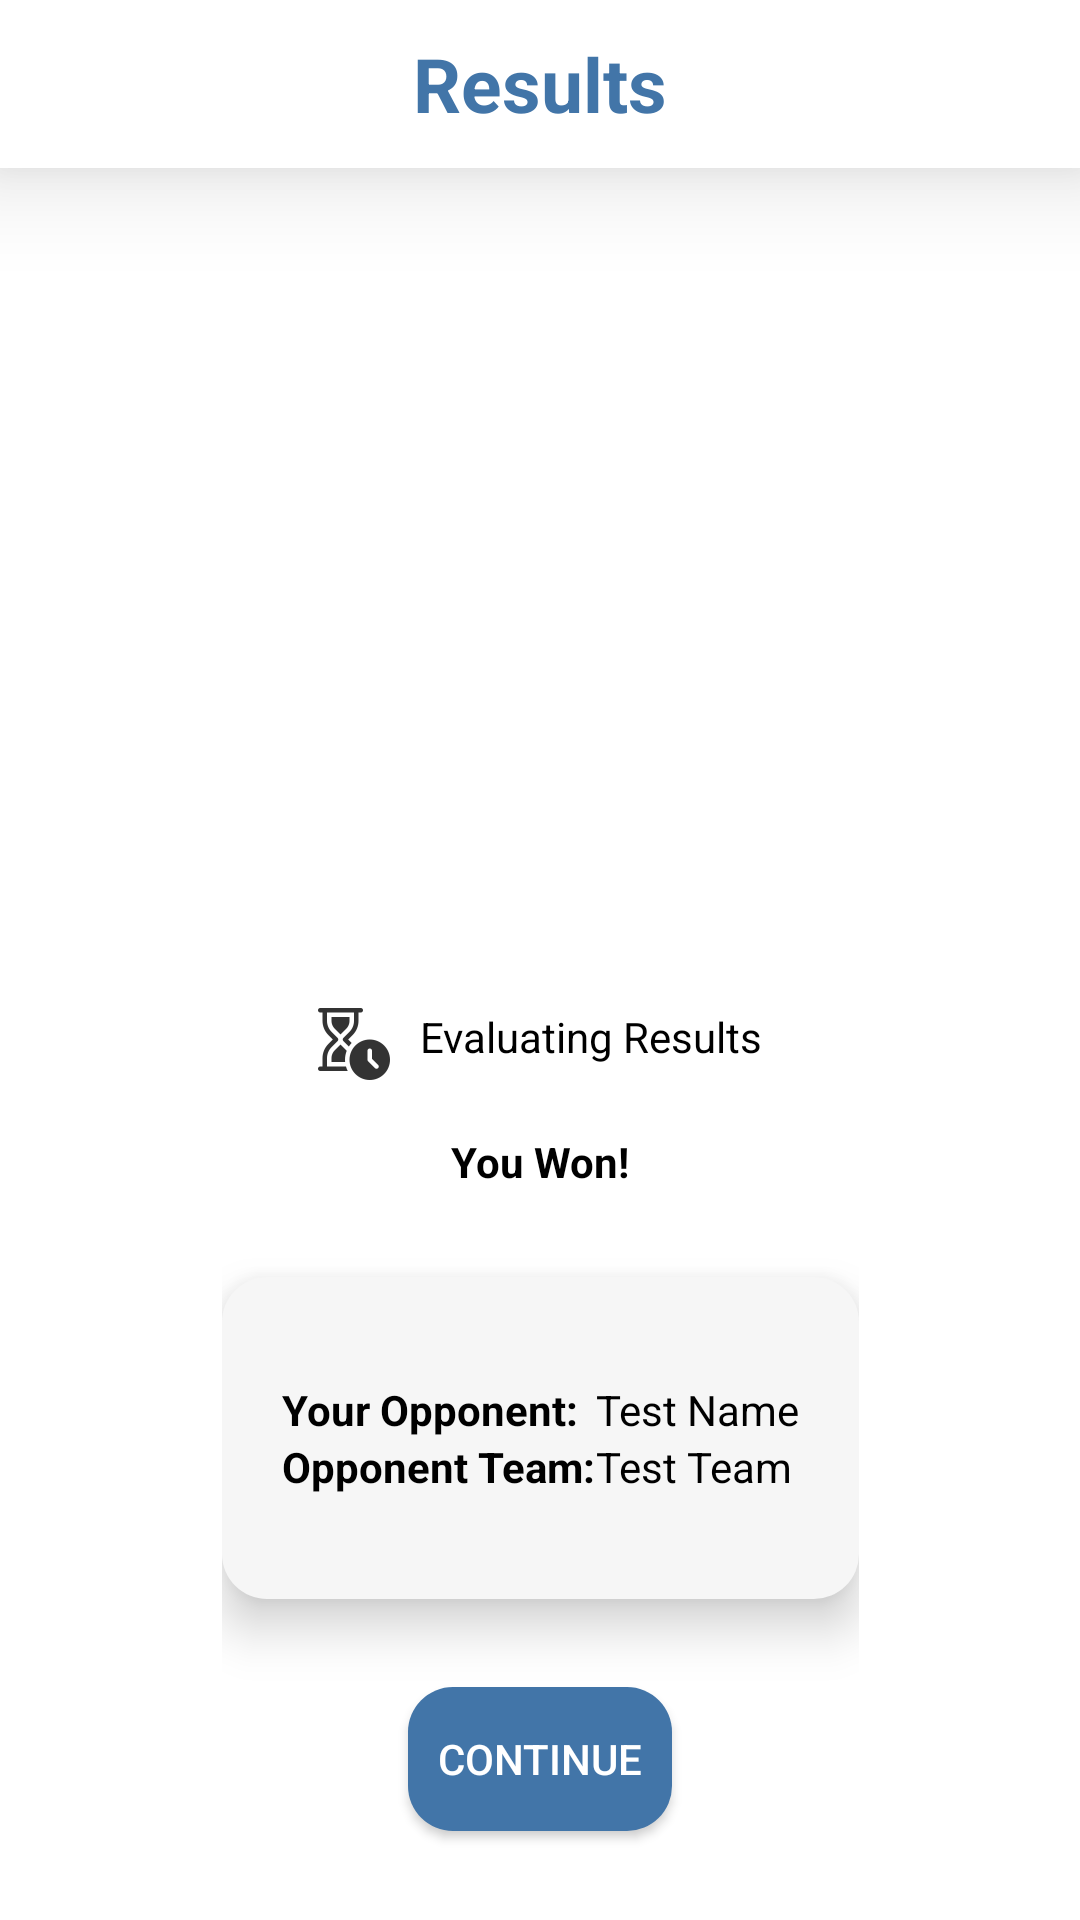

The Android layout XML behind this screen, and the referenced resources:
<!-- AndroidManifest.xml: application theme Theme.AppCompat.NoActionBar -->
<!-- res/layout/activity_result.xml -->
<?xml version="1.0" encoding="utf-8"?>
<androidx.constraintlayout.widget.ConstraintLayout xmlns:android="http://schemas.android.com/apk/res/android"
    xmlns:app="http://schemas.android.com/apk/res-auto"
    xmlns:tools="http://schemas.android.com/tools"
    android:layout_width="match_parent"
    android:layout_height="match_parent"
    android:background="@color/background"
    tools:context=".ui.ResultActivity">

    <androidx.appcompat.widget.Toolbar
        android:id="@+id/action_bar"
        android:layout_width="match_parent"
        android:layout_height="?attr/actionBarSize"

        android:background="@color/background"
        android:elevation="20sp"

        app:layout_constraintEnd_toEndOf="parent"
        app:layout_constraintStart_toStartOf="parent"
        app:layout_constraintTop_toTopOf="parent">

        <TextView
            android:id="@+id/title"

            android:layout_width="wrap_content"
            android:layout_height="wrap_content"

            android:layout_gravity="center"
            android:gravity="center"
            android:text="Results"

            android:textColor="@color/highlight"
            android:textSize="25sp"

            android:textStyle="bold" />
    </androidx.appcompat.widget.Toolbar>

    
    <LinearLayout
        android:id="@+id/resultWrapper"
        android:layout_width="wrap_content"
        android:layout_height="0dp"

        app:layout_constraintLeft_toLeftOf="parent"
        app:layout_constraintRight_toRightOf="parent"
        app:layout_constraintTop_toBottomOf="@+id/action_bar"
        app:layout_constraintBottom_toBottomOf="parent"

        android:orientation="vertical"
        android:layout_gravity="center"
        android:gravity="center_horizontal"
        >

        <Space
            android:layout_width="1dp"
            android:layout_height="0dp"
            android:layout_weight="0.2"
            />


        
        <ImageView
        android:id="@+id/resultImg"
        android:layout_width="wrap_content"
        android:layout_height="0dp"

        app:layout_constraintBottom_toBottomOf="parent"
        app:layout_constraintEnd_toEndOf="parent"
        app:layout_constraintStart_toStartOf="parent"

        app:layout_constraintTop_toTopOf="parent"
        app:layout_constraintVertical_bias="0.4"

        app:srcCompat="@drawable/img_winning"

        android:layout_weight="2"
        />

        <TextView
            android:id="@+id/resultTxt"
            android:layout_width="wrap_content"
            android:layout_height="wrap_content"

            android:textColor="@color/text"
            android:textStyle="bold"
            android:autoSizeTextType="uniform"

            android:text="You Won!"
        />

        <Space
            android:layout_width="1dp"
            android:layout_height="0dp"
            android:layout_weight="0.2"
            />

        <TableLayout
            android:layout_width="wrap_content"
            android:layout_height="wrap_content"
            android:background="@drawable/button_rounded"
            android:elevation="10sp"

            android:layout_weight="0.2"

            android:gravity="center"
            android:padding="20sp"
            >

            <TableRow
                android:layout_width="match_parent"
                android:layout_height="match_parent" >

                <TextView
                    android:layout_width="wrap_content"
                    android:layout_height="wrap_content"


                    android:autoSizeTextType="uniform"
                    android:drawablePadding="10sp"
                    android:text="Your Opponent:"

                    android:textStyle="bold"
                    android:textColor="@color/text" />

                <TextView
                    android:id="@+id/enemyName"
                    android:layout_width="wrap_content"
                    android:layout_height="wrap_content"


                    android:autoSizeTextType="uniform"
                    android:drawablePadding="10sp"
                    android:text="Test Name"

                    android:textColor="@color/text" />
            </TableRow>

            <TableRow
                android:layout_width="match_parent"
                android:layout_height="match_parent" >

            <TextView
                android:layout_width="wrap_content"
                android:layout_height="wrap_content"


                android:autoSizeTextType="uniform"
                android:drawablePadding="10sp"
                android:text="Opponent Team:"

                android:textStyle="bold"
                android:textColor="@color/text" />

            <TextView
                android:id="@+id/enemyTeam"
                android:layout_width="wrap_content"
                android:layout_height="wrap_content"


                android:autoSizeTextType="uniform"
                android:drawablePadding="10sp"
                android:text="Test Team"

                android:textColor="@color/text" />

            </TableRow>

        </TableLayout>

        <Space
            android:layout_width="1dp"
            android:layout_height="0dp"
            android:layout_weight="0.2"
            />

        <Button
            android:id="@+id/resultButton"
            android:layout_width="wrap_content"
            android:layout_height="wrap_content"
            android:background="@drawable/button_rounded_highlight"
            android:text="Continue"
            android:textColor="@color/textInverted"
            />

        <Space
            android:layout_width="1dp"
            android:layout_height="0dp"
            android:layout_weight="0.2"
            />

    </LinearLayout>

    <TextView
        android:id="@+id/result_loading_text"
        android:layout_width="wrap_content"
        android:layout_height="wrap_content"

        android:autoSizeTextType="uniform"
        android:drawableLeft="@drawable/ic_sand_clock"
        android:drawablePadding="10sp"
        android:text="Evaluating Results"

        android:textColor="@color/text"

        android:visibility="visible"
        app:layout_constraintBottom_toBottomOf="parent"
        app:layout_constraintEnd_toEndOf="parent"
        app:layout_constraintStart_toStartOf="parent"
        app:layout_constraintTop_toBottomOf="@+id/action_bar" />




</androidx.constraintlayout.widget.ConstraintLayout>
<!-- resources referenced by this layout -->
<resources>
  <color name="background">#FFFFFF</color>
  <color name="highlight">#4275A8</color>
  <color name="text">#000000</color>
  <color name="textInverted">#FFFFFF</color>
  <!-- drawable button_rounded (drawable) -->
  <?xml version="1.0" encoding="utf-8"?>
  <shape xmlns:android="http://schemas.android.com/apk/res/android"
      android:shape="rectangle" android:padding="10dp">
      <solid android:color="@color/lightAccent"/>
      <corners android:radius="15sp"/>
  </shape>
  <!-- drawable button_rounded_highlight (drawable) -->
  <?xml version="1.0" encoding="utf-8"?>
  <shape xmlns:android="http://schemas.android.com/apk/res/android"
      android:shape="rectangle" android:padding="10dp">
      <solid android:color="@color/highlight"/>
      <corners android:radius="15sp"/>
  </shape>
  <!-- drawable ic_sand_clock: png bitmap (drawable-hdpi, 880 bytes) -->
  <color name="lightAccent">#F6F6F6</color>
</resources>
